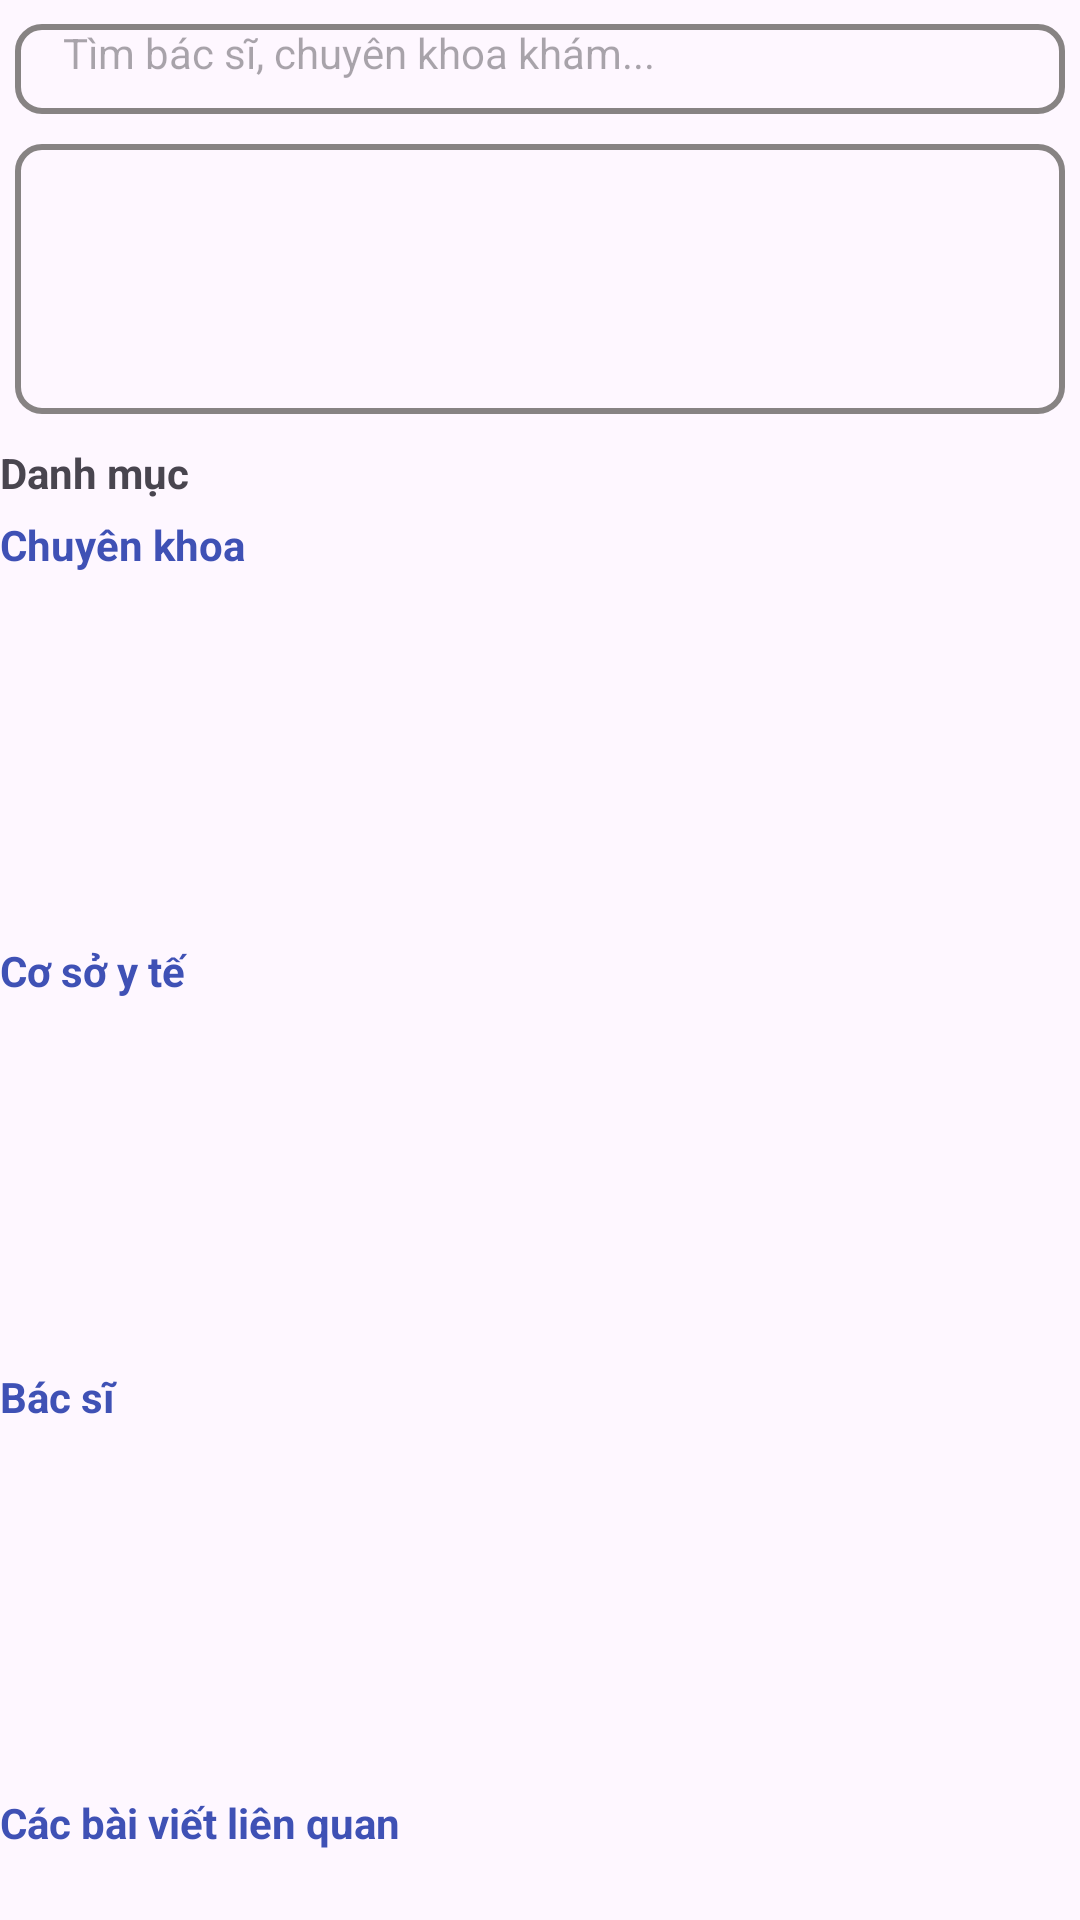

Layout XML and referenced resources for this Android screen:
<!-- AndroidManifest.xml: application theme Theme.BookingCare263 -->
<!-- res/layout/fragment_homeus.xml -->
<?xml version="1.0" encoding="utf-8"?>
<LinearLayout xmlns:android="http://schemas.android.com/apk/res/android"
    xmlns:app="http://schemas.android.com/apk/res-auto"
    xmlns:tools="http://schemas.android.com/tools"
    android:layout_width="match_parent"
    android:layout_height="match_parent"
    tools:context=".ui.uiuser.HomeFragment"
    android:orientation="vertical">
    <TextView
        android:id="@+id/search_bar"
        android:layout_width="match_parent"
        android:layout_height="30dp"
        android:layout_marginLeft="5dp"
        android:layout_marginTop="8dp"
        android:layout_marginRight="5dp"
        android:layout_marginBottom="10dp"
        android:background="@drawable/khungbo"
        android:drawableStart="@drawable/search"
        android:hint="Tìm bác sĩ, chuyên khoa khám..."
        android:paddingStart="16dp" />


    <ViewFlipper
        android:id="@+id/flipper"
        android:layout_width="match_parent"
        android:layout_height="90dp"
        android:layout_marginLeft="5dp"
        android:layout_marginRight="5dp"
        android:layout_marginBottom="10dp"
        android:background="@drawable/khungbo" >
    </ViewFlipper>


    <androidx.core.widget.NestedScrollView
        android:layout_width="match_parent"
        android:layout_height="match_parent"
        android:fillViewport="true">

        <LinearLayout
            android:layout_width="match_parent"
            android:layout_height="wrap_content"
            android:orientation="vertical">

            
            <TextView
                android:id="@+id/textView6"
                android:layout_width="match_parent"
                android:layout_height="wrap_content"
                android:text="Danh mục"
                android:textStyle="bold" />


            <androidx.recyclerview.widget.RecyclerView
                android:id="@+id/rcvItems"
                android:layout_width="match_parent"
                android:layout_height="wrap_content"
                android:layout_marginLeft="5dp"
                android:layout_marginRight="5dp"
                android:layout_marginBottom="5dp">

            </androidx.recyclerview.widget.RecyclerView>




            <TextView
                android:id="@+id/textView16"
                android:layout_width="match_parent"
                android:layout_height="wrap_content"
                android:layout_marginBottom="3dp"
                android:text="Chuyên khoa"
                android:textColor="#3F51B5"
                android:textStyle="bold" />

            <androidx.recyclerview.widget.RecyclerView
                android:id="@+id/rcvchuyenkhoahome"
                android:layout_width="match_parent"
                android:layout_height="120dp"
               />

            <TextView
                android:id="@+id/textView18"
                android:layout_width="match_parent"
                android:layout_height="wrap_content"
                android:layout_marginBottom="3dp"
                android:text="Cơ sở y tế"
                android:textColor="#3F51B5"
                android:textStyle="bold" />

            <androidx.recyclerview.widget.RecyclerView
                android:id="@+id/rcvcsyte"
                android:layout_width="match_parent"
                android:layout_height="120dp"
                 />
            <TextView
                android:id="@+id/textView7"
                android:layout_width="match_parent"
                android:layout_height="wrap_content"
                android:layout_marginBottom="3dp"
                android:text="Bác sĩ"
                android:textColor="#3F51B5"
                android:textStyle="bold" />

            <androidx.recyclerview.widget.RecyclerView
                android:id="@+id/rcvbacsi"
                android:layout_width="match_parent"
                android:layout_height="120dp" />

            <TextView
                android:id="@+id/textView17"
                android:layout_width="match_parent"
                android:layout_height="wrap_content"
                android:layout_marginBottom="3dp"
                android:text="Các bài viết liên quan"
                android:textColor="#3F51B5"
                android:textStyle="bold" />

            <androidx.recyclerview.widget.RecyclerView
                android:id="@+id/rcvbaiviet"
                android:layout_width="match_parent"
                android:layout_height="wrap_content"
                android:background="@drawable/bg1" />




        </LinearLayout>
    </androidx.core.widget.NestedScrollView>



</LinearLayout>
<!-- resources referenced by this layout -->
<resources>
  <!-- drawable khungbo (drawable) -->
  <?xml version="1.0" encoding="utf-8"?>
  <shape xmlns:android="http://schemas.android.com/apk/res/android">
      <corners android:radius="8dp" />
      <stroke android:color="#878383" android:width="2dp"/>
  
  
  </shape>
  <style name="Theme.BookingCare263" parent="Base.Theme.BookingCare263" />
  <style name="Base.Theme.BookingCare263" parent="Theme.Material3.Light.NoActionBar">
          
          
      </style>
</resources>
